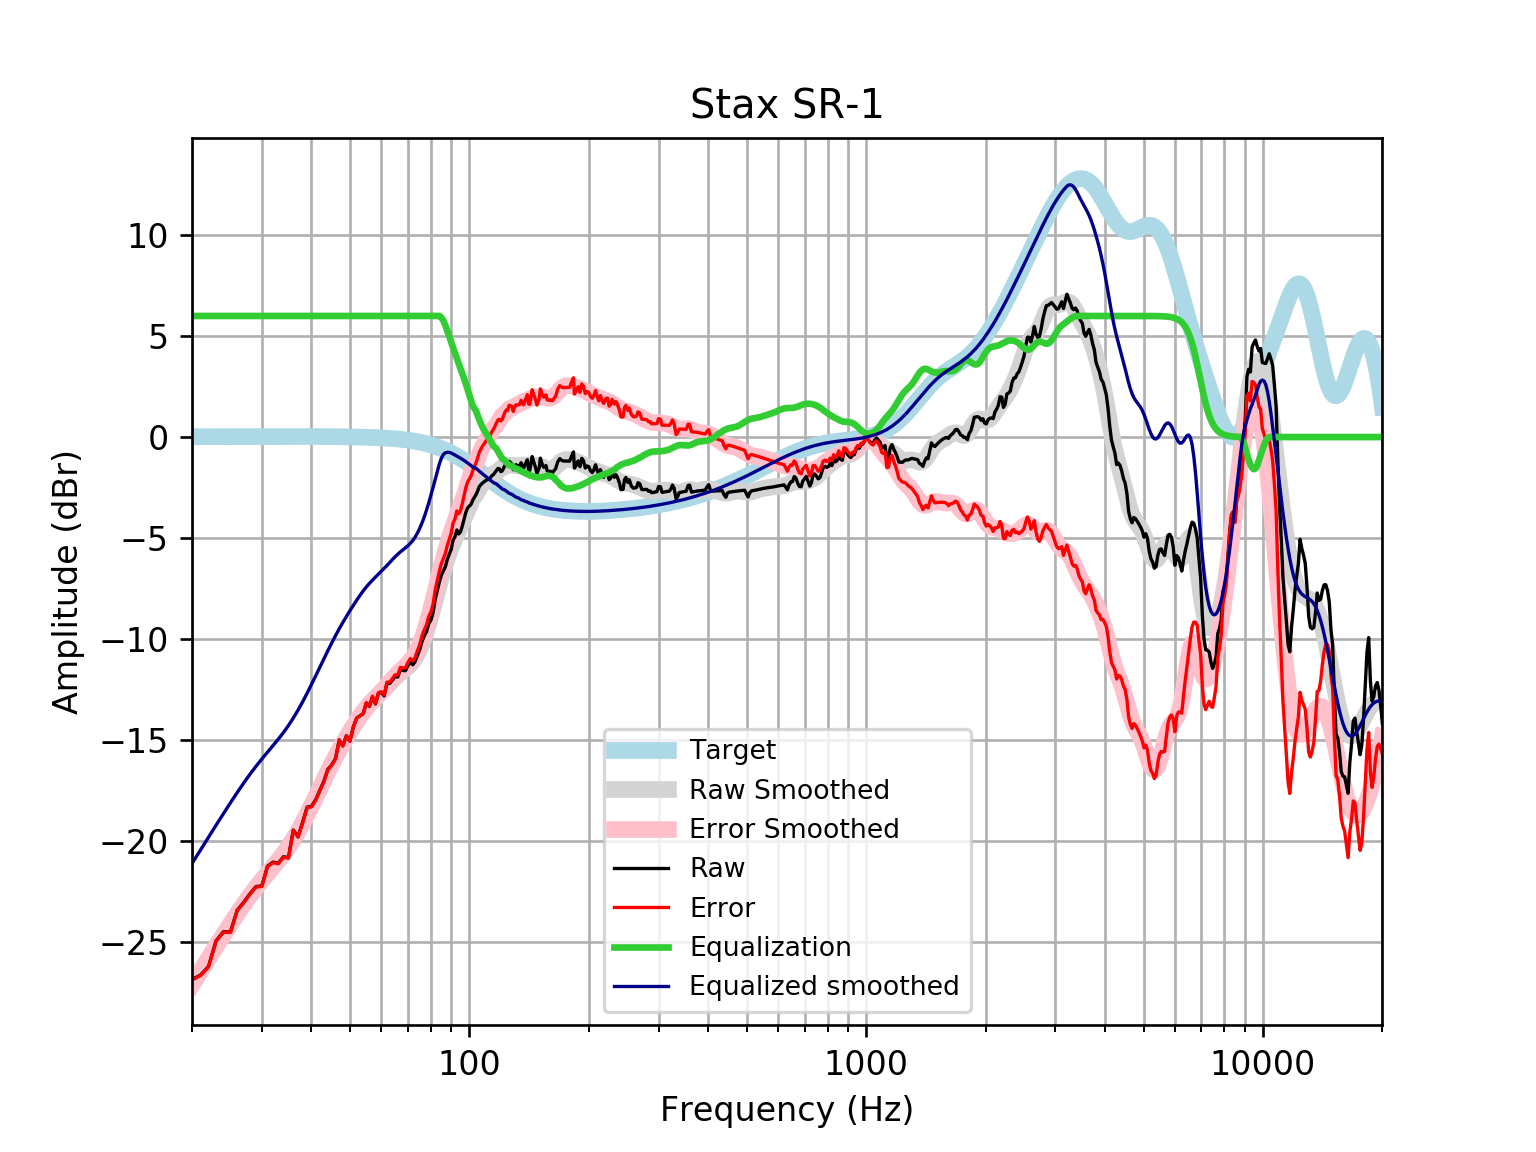

Values plotted in this chart, from the file beside it:
frequency, raw, error, smoothed, error_smoothed, equalization, equalized_raw, equalized_smoothed, target
20, -26.87, -26.89, -27.13, -27.15, 6, -20.87, -21.13, 0.01648
21, -26.66, -26.68, -26.47, -26.48, 6.0, -20.66, -20.47, 0.01765
22, -26.24, -26.26, -25.83, -25.85, 6.0, -20.24, -19.83, 0.01876
23, -24.96, -24.98, -25.23, -25.25, 6, -18.96, -19.23, 0.01983
24, -24.51, -24.53, -24.66, -24.68, 6, -18.51, -18.66, 0.02084
25, -24.52, -24.54, -24.12, -24.14, 6, -18.52, -18.12, 0.02179
26, -23.45, -23.47, -23.61, -23.64, 6.0, -17.45, -17.61, 0.02269
27, -23.06, -23.08, -23.14, -23.17, 6.0, -17.06, -17.14, 0.02353
28, -22.63, -22.65, -22.71, -22.73, 6.0, -16.63, -16.71, 0.02431
29, -22.28, -22.3, -22.31, -22.34, 6, -16.28, -16.31, 0.02502
30, -22.24, -22.26, -21.95, -21.98, 6.0, -16.24, -15.95, 0.02566
31, -21.26, -21.29, -21.61, -21.64, 6, -15.26, -15.61, 0.02622
32, -21.06, -21.09, -21.29, -21.32, 6, -15.06, -15.29, 0.02668
33, -21.11, -21.14, -20.97, -21, 6.0, -15.11, -14.97, 0.02704
34, -20.8, -20.82, -20.64, -20.67, 6, -14.8, -14.64, 0.02728
35, -20.84, -20.86, -20.29, -20.32, 6, -14.84, -14.29, 0.0274
36, -19.47, -19.5, -19.92, -19.95, 6, -13.47, -13.92, 0.02739
37, -19.8, -19.83, -19.53, -19.56, 6.0, -13.8, -13.53, 0.02723
38, -19.1, -19.12, -19.12, -19.15, 6, -13.1, -13.12, 0.02692
39, -18.34, -18.36, -18.7, -18.72, 6.0, -12.34, -12.7, 0.02644
40, -18.3, -18.33, -18.26, -18.29, 6, -12.3, -12.26, 0.02579
41, -17.97, -17.99, -17.83, -17.86, 6, -11.97, -11.83, 0.02496
42, -17.5, -17.53, -17.4, -17.43, 6, -11.5, -11.4, 0.02393
43, -17.05, -17.07, -16.99, -17.01, 6.0, -11.05, -10.99, 0.02272
44, -16.46, -16.48, -16.58, -16.6, 6.0, -10.46, -10.58, 0.0213
45, -16.24, -16.26, -16.2, -16.22, 6, -10.24, -10.2, 0.01967
46, -15.93, -15.94, -15.84, -15.86, 6.0, -9.925, -9.838, 0.01783
47, -15.01, -15.02, -15.5, -15.52, 6.0, -9.009, -9.499, 0.01577
48, -15.3, -15.31, -15.18, -15.2, 6.0, -9.298, -9.183, 0.01347
49, -14.8, -14.81, -14.89, -14.9, 6, -8.798, -8.886, 0.01094
50, -15.06, -15.07, -14.6, -14.61, 6, -9.063, -8.604, 0.008144
51, -14.37, -14.37, -14.34, -14.34, 6, -8.366, -8.338, 0.00508
52, -13.93, -13.93, -14.08, -14.09, 6, -7.925, -8.085, 0.001724
53, -13.82, -13.81, -13.85, -13.85, 6, -7.815, -7.847, -0.001946
54, -13.71, -13.71, -13.63, -13.62, 6.0, -7.712, -7.628, -0.005958
55, -13.17, -13.16, -13.43, -13.42, 6.0, -7.175, -7.429, -0.01034
56, -13.35, -13.33, -13.25, -13.23, 6, -7.349, -7.25, -0.01514
57, -12.86, -12.84, -13.09, -13.07, 6, -6.864, -7.089, -0.02038
58, -13.22, -13.2, -12.94, -12.91, 6.0, -7.223, -6.94, -0.02611
59, -12.7, -12.67, -12.8, -12.76, 6, -6.7, -6.797, -0.03238
60, -12.66, -12.62, -12.66, -12.62, 6, -6.656, -6.656, -0.03925
61, -12.82, -12.78, -12.51, -12.46, 6, -6.825, -6.511, -0.04675
62, -12.2, -12.14, -12.36, -12.31, 6.0, -6.2, -6.363, -0.05496
63, -12.21, -12.14, -12.21, -12.15, 6.0, -6.209, -6.214, -0.06393
64, -12.04, -11.97, -12.07, -11.99, 6, -6.04, -6.068, -0.07373
65, -11.86, -11.78, -11.93, -11.85, 6, -5.865, -5.931, -0.08441
66, -11.89, -11.8, -11.81, -11.71, 6, -5.893, -5.807, -0.09603
67, -11.52, -11.41, -11.69, -11.59, 6, -5.522, -5.694, -0.1087
68, -11.57, -11.44, -11.59, -11.47, 6, -5.566, -5.591, -0.1224
69, -11.58, -11.44, -11.49, -11.35, 6, -5.577, -5.492, -0.1372
70, -11.33, -11.18, -11.39, -11.23, 6.0, -5.328, -5.388, -0.1533
71, -11.14, -10.97, -11.27, -11.1, 6, -5.144, -5.269, -0.1706
72, -11.29, -11.1, -11.13, -10.94, 6.0, -5.286, -5.127, -0.1892
73, -11.13, -10.92, -10.96, -10.75, 6, -5.127, -4.957, -0.2092
74, -10.81, -10.58, -10.75, -10.52, 6, -4.812, -4.754, -0.2305
75, -10.52, -10.27, -10.52, -10.26, 6.0, -4.525, -4.518, -0.2534
76, -10.12, -9.843, -10.25, -9.97, 6, -4.121, -4.248, -0.2778
77, -9.851, -9.548, -9.947, -9.643, 6, -3.851, -3.947, -0.3037
78, -9.638, -9.307, -9.618, -9.286, 6.0, -3.638, -3.618, -0.3312
79, -9.249, -8.889, -9.264, -8.903, 6, -3.249, -3.264, -0.3603
... 553 more rows
